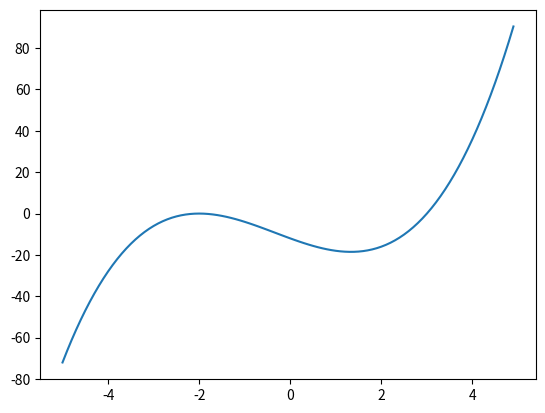

Generate this figure with matplotlib:
import matplotlib.pyplot as plt
import numpy as np

x = np.arange(-5, 5, 0.1)    # -50 <= 0 <= 50

y = x**3 + x**2 - 8*x -12    # f(x) = x^3 + x^2 - 8x -12

plt.plot(x, y)
plt.show()